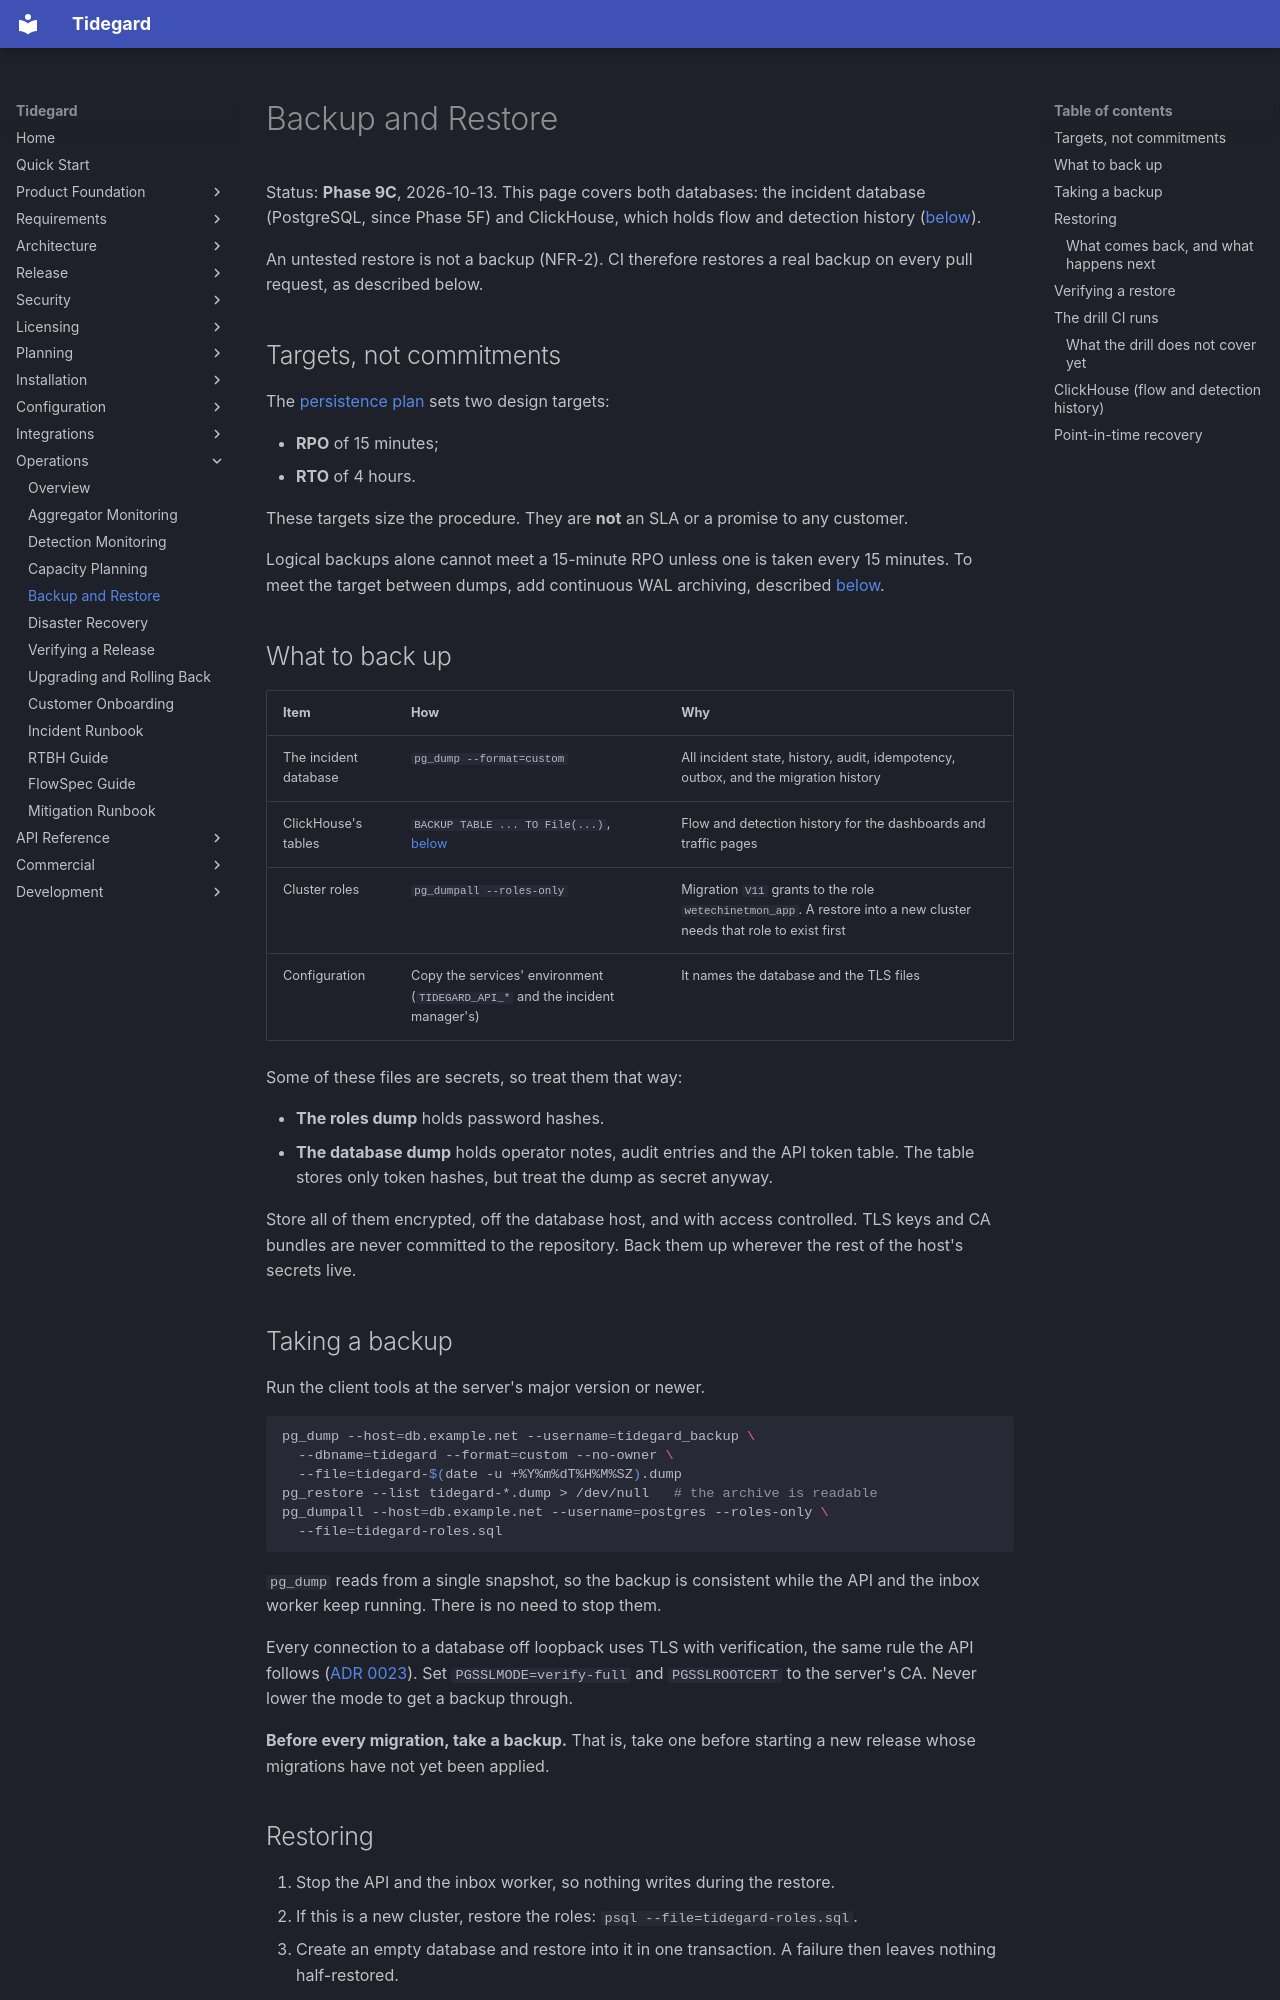

repository: LogiXhare/tidegard · page: operations/backup-and-restore/index.html · generator: mkdocs

# Backup and Restore

Status: **Phase 9C**, 2026-10-13. This page covers both databases: the
incident database (PostgreSQL, since Phase 5F) and ClickHouse, which
holds flow and detection history ([below](#clickhouse-flow-and-detection-history)).

An untested restore is not a backup (NFR-2). CI therefore restores a real
backup on every pull request, as described below.

## Targets, not commitments

The [persistence plan](../architecture/phase5b-postgresql-persistence-plan.md)
sets two design targets:

- **RPO** of 15 minutes;
- **RTO** of 4 hours.

These targets size the procedure. They are **not** an SLA or a promise
to any customer.

Logical backups alone cannot meet a 15-minute RPO unless one is taken
every 15 minutes. To meet the target between dumps, add continuous WAL
archiving, described [below](#point-in-time-recovery).

## What to back up

| Item | How | Why |
|---|---|---|
| The incident database | `pg_dump --format=custom` | All incident state, history, audit, idempotency, outbox, and the migration history |
| ClickHouse's tables | `BACKUP TABLE ... TO File(...)`, [below](#clickhouse-flow-and-detection-history) | Flow and detection history for the dashboards and traffic pages |
| Cluster roles | `pg_dumpall --roles-only` | Migration `V11` grants to the role `wetechinetmon_app`. A restore into a new cluster needs that role to exist first |
| Configuration | Copy the services' environment (`TIDEGARD_API_*` and the incident manager's) | It names the database and the TLS files |

Some of these files are secrets, so treat them that way:

- **The roles dump** holds password hashes.
- **The database dump** holds operator notes, audit entries and the API token table. The table stores only token hashes, but treat the dump as secret anyway.

Store all of them encrypted, off the database host, and with access
controlled. TLS keys and CA bundles are never committed to the
repository. Back them up wherever the rest of the host's secrets live.

## Taking a backup

Run the client tools at the server's major version or newer.

```sh
pg_dump --host=db.example.net --username=tidegard_backup \
  --dbname=tidegard --format=custom --no-owner \
  --file=tidegard-$(date -u +%Y%m%dT%H%M%SZ).dump
pg_restore --list tidegard-*.dump > /dev/null   # the archive is readable
pg_dumpall --host=db.example.net --username=postgres --roles-only \
  --file=tidegard-roles.sql
```

`pg_dump` reads from a single snapshot, so the backup is consistent while
the API and the inbox worker keep running. There is no need to stop them.

Every connection to a database off loopback uses TLS with verification,
the same rule the API follows ([ADR 0023](../architecture/decisions/0023-phase5b-postgresql-tls.md)).
Set `PGSSLMODE=verify-full` and `PGSSLROOTCERT` to the server's CA. Never
lower the mode to get a backup through.

**Before every migration, take a backup.** That is, take one before
starting a new release whose migrations have not yet been applied.
